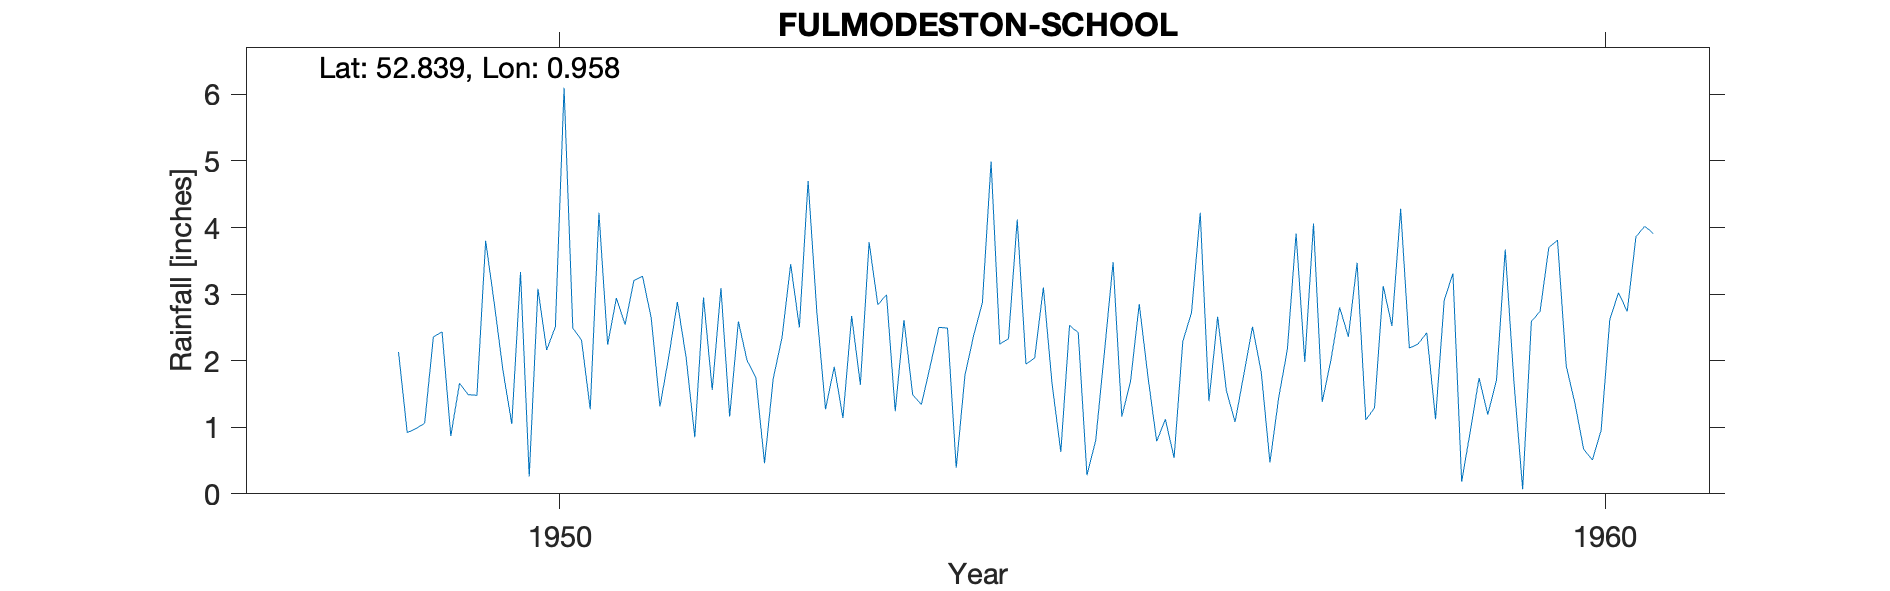

Data behind this chart, as committed beside it:
FULMODESTON-SCHOOL, , , , , , , , , , , , , , , , , , , , 
Grid ref, TF993309, Long, 0.9575, Lat, 52.84, Elevation, 214, ft, , , , , , , , , , , , 
Station no, 1443/3, , , , , , , , , , , , , , , , , , , 
, 1941, 1942, 1943, 1944, 1945, 1946, 1947, 1948, 1949, 1950, 1951, 1952, 1953, 1954, 1955, 1956, 1957, 1958, 1959, 1960
January, , , , , , , , , 0.92, 1.05, 2.94, 3.09, 1.27, 1.91, 2.04, 2.85, 1.79, 2.36, 3.31, 3.81
February, , , , , , , , , 0.98, 3.33, 2.54, 1.16, 1.91, 2.5, 3.1, 1.76, 2.51, 3.47, 0.18, 1.92
March, , , , , , , , , 1.06, 0.26, 3.2, 2.59, 1.14, 2.49, 1.65, 0.79, 1.83, 1.11, 0.95, 1.36
April, , , , , , , , , 2.36, 3.08, 3.27, 2, 2.67, 0.39, 0.63, 1.12, 0.47, 1.29, 1.74, 0.67
May, , , , , , , , , 2.43, 2.16, 2.64, 1.75, 1.64, 1.78, 2.53, 0.54, 1.44, 3.12, 1.19, 0.51
June, , , , , , , , , 0.87, 2.51, 1.31, 0.46, 3.78, 2.38, 2.42, 2.29, 2.17, 2.52, 1.71, 0.95
July, , , , , , , , , 1.66, 6.1, 2.05, 1.73, 2.84, 2.87, 0.28, 2.72, 3.91, 4.28, 3.67, 2.62
August, , , , , , , , , 1.49, 2.49, 2.88, 2.34, 2.99, 4.99, 0.8, 4.22, 1.98, 2.19, 1.68, 3.02
September, , , , , , , , , 1.48, 2.31, 2.05, 3.45, 1.24, 2.25, 2.12, 1.39, 4.06, 2.25, 0.07, 2.74
October, , , , , , , , , 3.8, 1.27, 0.85, 2.5, 2.61, 2.33, 3.48, 2.66, 1.38, 2.42, 2.59, 3.86
November, , , , , , , , , 2.85, 4.22, 2.95, 4.7, 1.49, 4.12, 1.16, 1.55, 2.01, 1.12, 2.74, 4.02
December, , , , , , , , 2.13, 1.84, 2.24, 1.56, 2.74, 1.34, 1.95, 1.69, 1.08, 2.8, 2.91, 3.7, 3.91
Total, , , , , , , , , 21.74, 31.02, 28.24, 28.51, 24.92, 29.96, 21.9, 22.97, 26.35, 29.04, 23.53, 29.39
1948 Dec value added from TYR, , , , , , , , , , , , , , , , , , , , 
